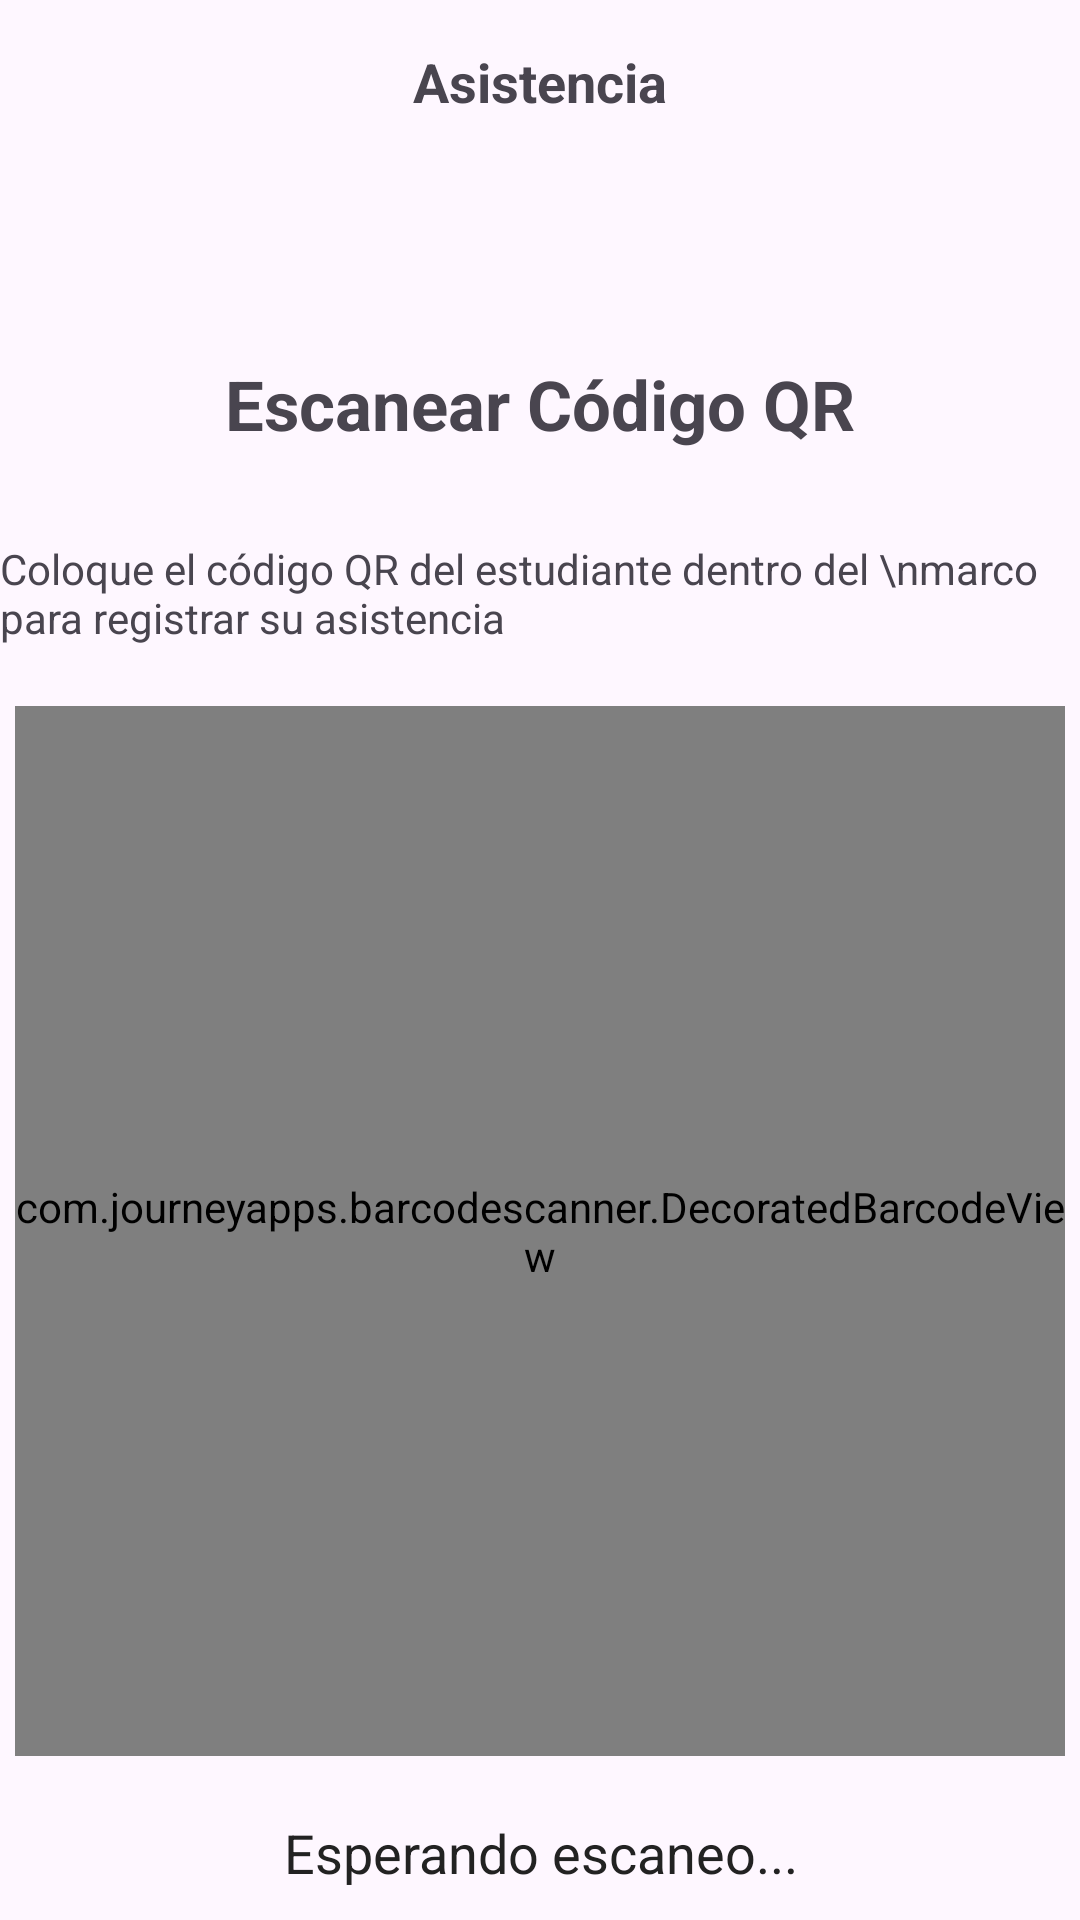

Android layout source for this screen:
<!-- AndroidManifest.xml: application theme Theme.App_IESMdB -->
<!-- res/layout/activity_auxiliar_escaneo_qr.xml -->
<?xml version="1.0" encoding="utf-8"?>
<androidx.constraintlayout.widget.ConstraintLayout xmlns:android="http://schemas.android.com/apk/res/android"
    xmlns:app="http://schemas.android.com/apk/res-auto"
    xmlns:tools="http://schemas.android.com/tools"
    android:id="@+id/main"
    android:layout_width="match_parent"
    android:layout_height="match_parent"
    tools:context=".AuxiliarEscaneoQR">

    <TextView
        android:id="@+id/tvTitulo"
        android:layout_width="wrap_content"
        android:layout_height="wrap_content"
        android:text="Asistencia"
        android:textSize="18sp"
        android:textStyle="bold"
        android:layout_marginTop="15dp"
        app:layout_constraintStart_toStartOf="parent"
        app:layout_constraintEnd_toEndOf="parent"
        app:layout_constraintTop_toTopOf="parent"
        />

    <TextView
        android:id="@+id/tvSubtitulo"
        android:layout_width="wrap_content"
        android:layout_height="wrap_content"
        android:text="Escanear Código QR"
        android:textSize="23sp"
        android:textStyle="bold"
        android:layout_marginTop="80dp"
        app:layout_constraintStart_toStartOf="parent"
        app:layout_constraintEnd_toEndOf="parent"
        app:layout_constraintTop_toBottomOf="@+id/tvTitulo"
        />

    <TextView
        android:id="@+id/tvDsc"
        android:layout_width="wrap_content"
        android:layout_height="wrap_content"
        android:text="Coloque el código QR del estudiante dentro del \nmarco para registrar su asistencia"
        android:layout_marginTop="30dp"
        app:layout_constraintStart_toStartOf="parent"
        app:layout_constraintEnd_toEndOf="parent"
        app:layout_constraintTop_toBottomOf="@+id/tvSubtitulo"
        />

    <com.journeyapps.barcodescanner.DecoratedBarcodeView
        android:id="@+id/barcodeScannerView"
        android:layout_width="350dp"
        android:layout_height="350dp"
        android:layout_centerHorizontal="true"
        android:layout_marginTop="20dp"
        app:circularflow_defaultRadius="16dp"
        app:layout_constraintTop_toBottomOf="@+id/tvDsc"
        app:layout_constraintStart_toStartOf="parent"
        app:layout_constraintEnd_toEndOf="parent"
        android:layout_alignParentTop="true" />

    <TextView
        android:id="@+id/txtResultado"
        android:layout_width="match_parent"
        android:layout_height="wrap_content"
        android:text="Esperando escaneo..."
        android:textSize="18sp"
        android:gravity="center"
        android:layout_marginTop="20dp"
        android:textColor="#222"
        app:layout_constraintTop_toBottomOf="@+id/barcodeScannerView" />











</androidx.constraintlayout.widget.ConstraintLayout>
<!-- resources referenced by this layout -->
<resources>
  <style name="Theme.App_IESMdB" parent="Base.Theme.App_IESMdB" />
  <style name="Base.Theme.App_IESMdB" parent="Theme.Material3.Light.NoActionBar">
          <item name="colorPrimary">@color/colorPrimary</item>
          <item name="android:statusBarColor">@android:color/transparent</item>
          <item name="android:navigationBarColor">@color/backgroundLight</item>
          <item name="android:windowLightStatusBar">true</item>
      </style>
  <color name="colorPrimary">#137FEC</color>
  <color name="backgroundLight">#F6F7F8</color>
</resources>
